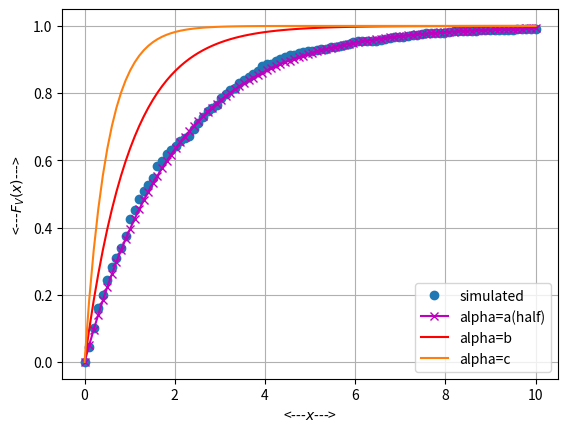

Recreate this plot in Python. (Note: this script raises an exception after producing the figure.)
import numpy as np
import matplotlib.pyplot as plt
import scipy

#if using termux
#import subprocess
#import shlex
#end if

#Let no of samples be 500

m=100 #range
n=10.0 #length
x = np.linspace(0,10.0,100)    
prb = []  #probability list
pdf = [] # pdf list
#defing X1 and X2
x1 = np.random.normal(0, 1, 500)
x2 = np.random.normal(0, 1, 500)
V = x1**2 + x2**2            #V = X1^2 + X2^2
trs= x.T

for i in range(0,m):
	prb_ind = np.nonzero(V < x[i]) #checking probability condition
	prb_n = np.size(prb_ind) #computing the probability
	prb.append(prb_n/500) #storing the probability values in a list
 
def sum_cdfa(x):
  return 1-np.exp(-(x)/2)
  
def sum_cdfb(x):
	return 1-np.exp(-(x))

def sum_cdfc(x):
	return 1-np.exp(-2*(x))

plt.plot(trs,prb,'o')   #numerical values
plt.plot(x, sum_cdfa(x),'m',marker='x')  #theory values
plt.plot(x, sum_cdfb(x),'r')
plt.plot(x, sum_cdfc(x))
plt.grid()          
plt.xlabel('<---$x$--->')
plt.ylabel('<---$F_V(x)$--->')

plt.legend(['simulated' , 'alpha=a(half)','alpha=b','alpha=c'])
plt.savefig('../../figs/chapter5/value_alfa.pdf')
plt.savefig('../../figs/chapter5/value_alfa.png')

plt.show()

#if using termux
#subprocess.run(shlex.split("termux-open ../../figs/chapter5/value_alfa.pdf"))
#if using termux
#subprocess.run(shlex.split("termux-open ../../figs/chapter5/value_alfa.pdf"))
#else
#plt.show() #opening the plot window
